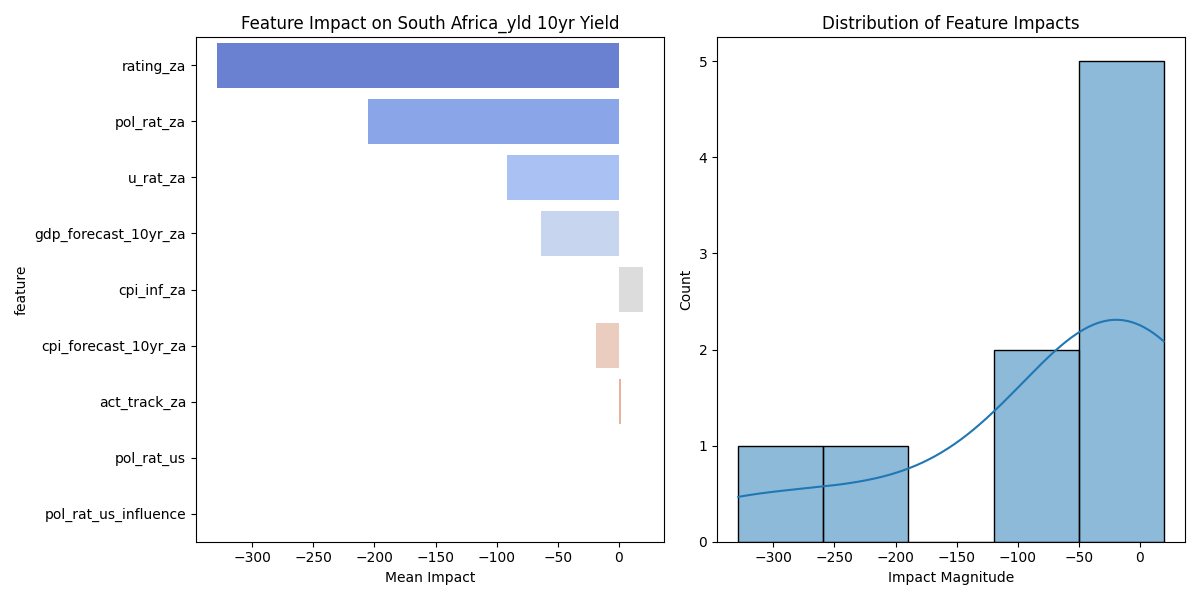

The data file committed next to this chart (first rows):
feature, mean_impact, std_impact, abs_impact
rating_za, -328.6, 175.7, 328.6
pol_rat_za, -205, 109.6, 205
u_rat_za, -91.47, 48.89, 91.47
gdp_forecast_10yr_za, -63.39, 33.88, 63.39
cpi_inf_za, 19.43, 10.38, 19.43
cpi_forecast_10yr_za, -18.52, 9.898, 18.52
act_track_za, 1.79, 0.9568, 1.79
pol_rat_us, -0.2334, 0.1248, 0.2334
pol_rat_us_influence, -0.2191, 0.1171, 0.2191
